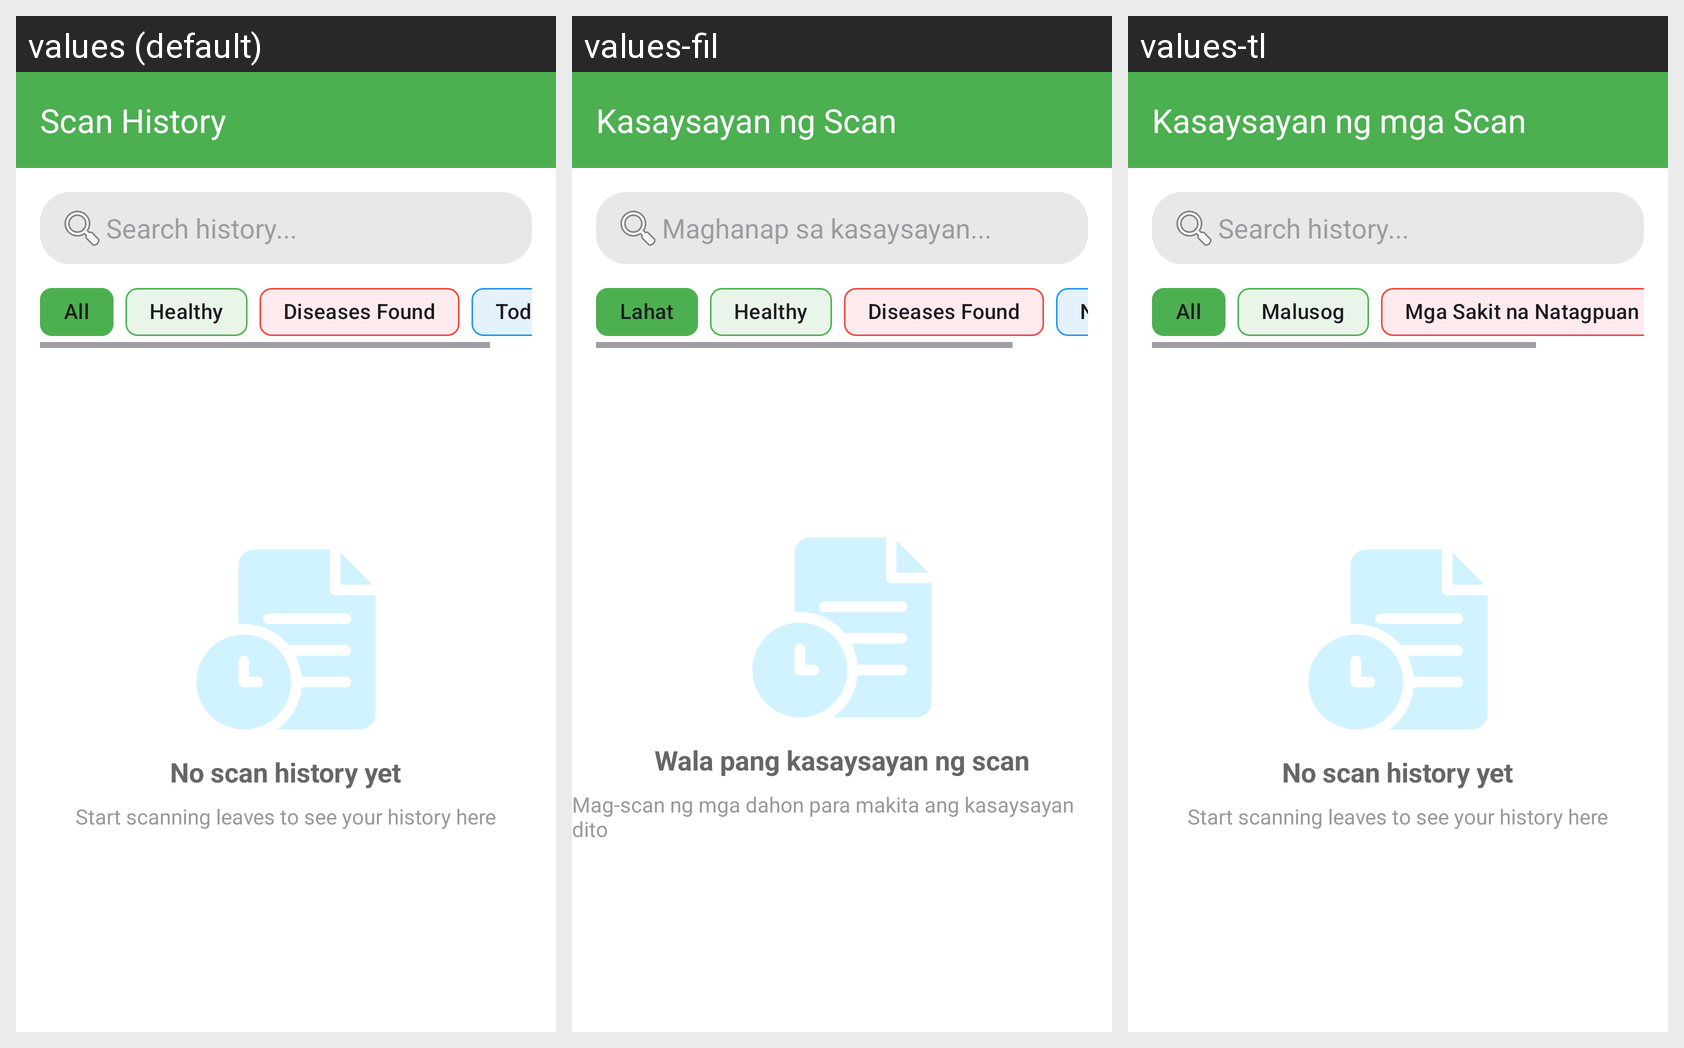

Locale-by-locale string values for the Android screen shown in this grid:
Android screen res/layout/activity_view_history.xml rendered under 3 locales, left to right: values (default), values-fil, values-tl. Device: Nexus 5 (rendered at 1080×1920; each locale shown at half size, 540×960, under a caption strip naming it); theme Theme.BitterGuardMobile.
Strings drawn on this screen, with the default value and each locale's value (text and hints the layout hard-codes, and strings that could not be matched under every locale, appear in the picture but are not listed):

scan_history
  values: Scan History
  values-fil: Kasaysayan ng Scan
  values-tl: Kasaysayan ng mga Scan

search_history_hint
  values: Search history...
  values-fil: Maghanap sa kasaysayan...
  values-tl: Search history...  [not translated; the default value is used]

all
  values: All
  values-fil: Lahat
  values-tl: All  [not translated; the default value is used]

healthy
  values: Healthy
  values-fil: Healthy  [not translated; the default value is used]
  values-tl: Malusog

diseases_found
  values: Diseases Found
  values-fil: Diseases Found  [not translated; the default value is used]
  values-tl: Mga Sakit na Natagpuan

no_scan_history_yet
  values: No scan history yet
  values-fil: Wala pang kasaysayan ng scan
  values-tl: No scan history yet  [not translated; the default value is used]

start_scanning_prompt
  values: Start scanning leaves to see your history here
  values-fil: Mag-scan ng mga dahon para makita ang kasaysayan dito
  values-tl: Start scanning leaves to see your history here  [not translated; the default value is used]
